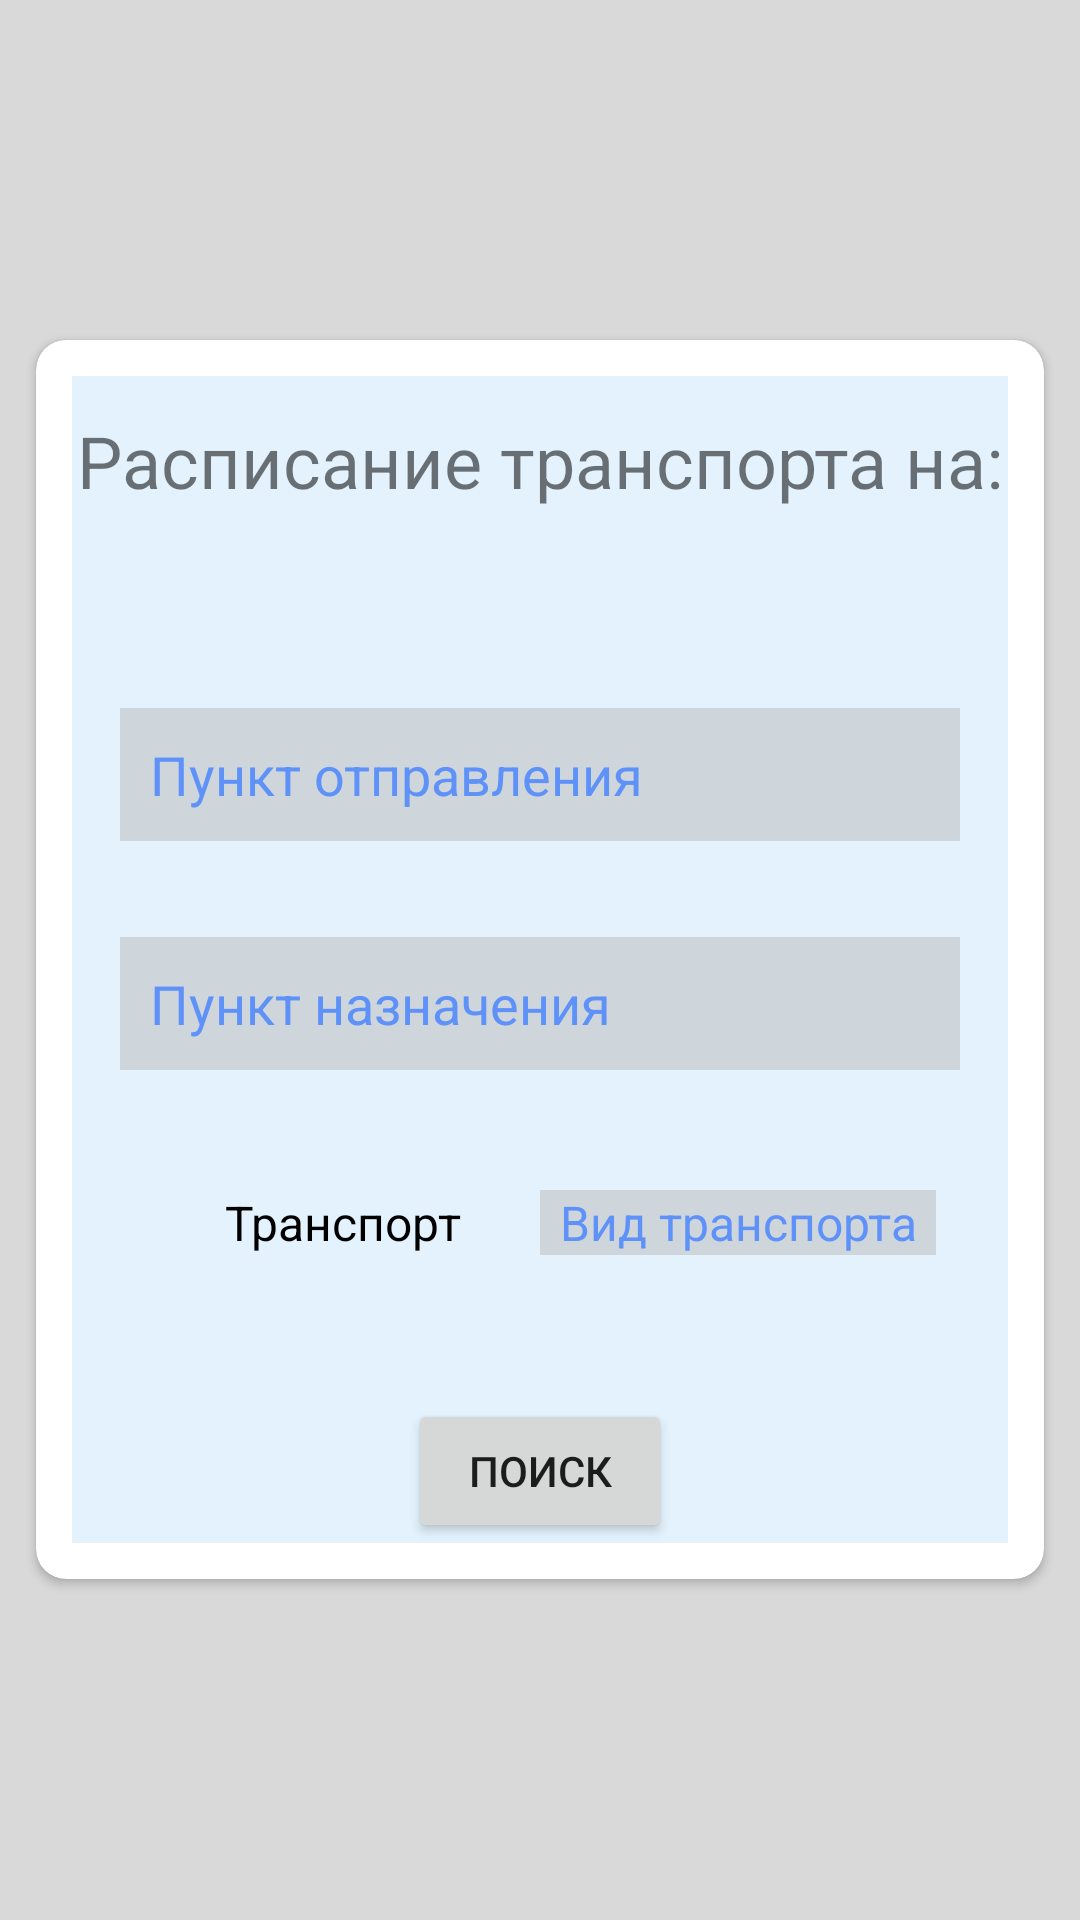

Here is an Android app screen rendered from its layout file. Give the layout XML and the strings, colors and styles it references.
<!-- AndroidManifest.xml: application theme Theme.AppCompat.Light.NoActionBar -->
<!-- res/layout/activity_main.xml -->
<?xml version="1.0" encoding="utf-8"?>
<layout xmlns:android="http://schemas.android.com/apk/res/android"
    xmlns:app="http://schemas.android.com/apk/res-auto"
    xmlns:tools="http://schemas.android.com/tools">

    <RelativeLayout
        android:layout_width="match_parent"
        android:layout_height="match_parent"
        tools:context=".ui.main_act.MainActivity"
        android:background="@color/gray4_trans_50">

        <androidx.cardview.widget.CardView
            android:layout_width="match_parent"
            android:layout_height="wrap_content"
            android:layout_centerInParent="true"
            android:layout_margin="12dp"
            app:cardCornerRadius="10dp"
            android:elevation="32dp">




            <LinearLayout
                android:id="@+id/lnl_search"
                android:layout_width="match_parent"
                android:layout_height="wrap_content"
                android:layout_below="@id/tv_date"
                android:layout_margin="12dp"
                android:background="#E3F2FD"
                android:orientation="vertical">
                <TextView
                    android:id="@+id/tv_one"
                    android:layout_width="match_parent"
                    android:layout_height="wrap_content"
                    android:layout_marginTop="12dp"
                    android:gravity="center"
                    android:text="@string/schedule_for"
                    android:textSize="24sp" />


                <TextView
                    android:id="@+id/tv_date"
                    android:layout_width="match_parent"
                    android:layout_height="wrap_content"
                    android:gravity="center"
                    android:layout_below="@id/tv_one"
                    android:layout_marginTop="18dp"
                    android:textSize="24sp" />

                <TextView
                    android:id="@+id/tv_departure"
                    android:layout_width="match_parent"
                    android:layout_height="wrap_content"
                    android:layout_margin="16dp"
                    android:background="@color/gray4_trans_50"
                    android:padding="10dp"
                    android:text="@string/str_departure"
                    android:textColor="@color/blue_light"
                    android:textSize="18sp" />

                <TextView
                    android:id="@+id/tv_arrival"
                    android:layout_width="match_parent"
                    android:layout_height="wrap_content"
                    android:layout_margin="16dp"
                    android:background="@color/gray4_trans_50"
                    android:padding="10dp"
                    android:text="@string/str_arrival"
                    android:textColor="@color/blue_light"
                    android:textSize="18sp" />

                <LinearLayout
                    android:layout_width="match_parent"
                    android:layout_height="wrap_content"
                    android:layout_margin="24dp"
                    android:orientation="horizontal">

                    <TextView
                        android:layout_width="0dp"
                        android:layout_height="wrap_content"
                        android:layout_weight="1"
                        android:gravity="center"
                        android:text="@string/str_transport"
                        android:textColor="@color/black"
                        android:textSize="16sp" />

                    <TextView
                        android:id="@+id/tv_transport"
                        android:layout_width="0dp"
                        android:layout_height="wrap_content"
                        android:layout_weight="1"
                        android:background="@color/gray4_trans_50"
                        android:text="Вид транспорта"
                        android:textAlignment="center"
                        android:textColor="@color/blue_light"
                        android:textSize="16sp" />
                </LinearLayout>

                <Button
                    android:id="@+id/btn_search"
                    android:layout_width="wrap_content"
                    android:layout_height="wrap_content"
                    android:layout_gravity="center_horizontal"
                    android:layout_marginTop="24dp"
                    android:text="@string/str_search" />


            </LinearLayout>

        </androidx.cardview.widget.CardView>
    </RelativeLayout>
</layout>
<!-- resources referenced by this layout -->
<resources>
  <color name="black">#000000</color>
  <color name="blue_light">#5E92F8</color>
  <color name="gray4_trans_50">#80B9B9B9</color>
  <string name="schedule_for">Расписание транспорта на:</string>
  <string name="str_arrival">Пункт назначения</string>
  <string name="str_departure">Пункт отправления</string>
  <string name="str_search">поиск</string>
  <string name="str_transport">Транспорт</string>
</resources>
